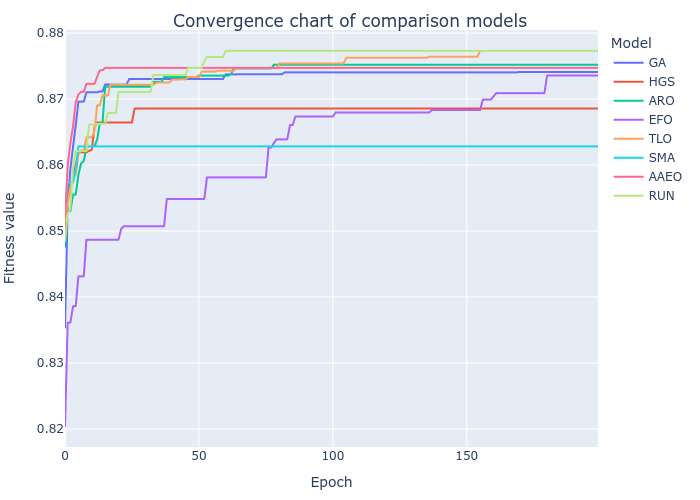

Values plotted in this chart, from the file beside it:
GA, HGS, ARO, EFO, TLO, SMA, AAEO, RUN
0.8354, 0.8484, 0.8476, 0.8204, 0.8515, 0.8527, 0.8522, 0.8485
0.8538, 0.8561, 0.853, 0.8361, 0.854, 0.8571, 0.8598, 0.8525
0.8594, 0.8561, 0.853, 0.8361, 0.8566, 0.8574, 0.8634, 0.8534
0.8628, 0.8577, 0.8555, 0.8386, 0.8579, 0.8574, 0.8658, 0.8597
0.866, 0.86, 0.8555, 0.8386, 0.8586, 0.8594, 0.8695, 0.8621
0.8696, 0.8619, 0.8585, 0.8431, 0.8616, 0.8628, 0.8707, 0.8621
0.8696, 0.8619, 0.8602, 0.8431, 0.8622, 0.8628, 0.8711, 0.8621
0.8696, 0.8619, 0.8606, 0.8431, 0.8622, 0.8628, 0.8711, 0.8621
0.871, 0.8619, 0.8626, 0.8487, 0.8642, 0.8628, 0.8723, 0.8621
0.871, 0.8622, 0.8628, 0.8487, 0.8642, 0.8628, 0.8723, 0.8661
0.871, 0.8623, 0.8628, 0.8487, 0.8642, 0.8628, 0.8723, 0.8661
0.871, 0.8657, 0.8628, 0.8487, 0.8652, 0.8628, 0.8723, 0.8661
0.871, 0.8665, 0.8639, 0.8487, 0.8691, 0.8628, 0.8734, 0.8662
0.8712, 0.8665, 0.8664, 0.8487, 0.8691, 0.8628, 0.8744, 0.8662
0.8712, 0.8665, 0.8664, 0.8487, 0.8705, 0.8628, 0.8744, 0.8662
0.8722, 0.8665, 0.8719, 0.8487, 0.8705, 0.8628, 0.8747, 0.8662
0.8722, 0.8665, 0.8719, 0.8487, 0.8705, 0.8628, 0.8747, 0.8679
0.8722, 0.8665, 0.8719, 0.8487, 0.8722, 0.8628, 0.8747, 0.8679
0.8722, 0.8665, 0.8719, 0.8487, 0.8722, 0.8628, 0.8747, 0.8679
0.8722, 0.8665, 0.8719, 0.8487, 0.8722, 0.8628, 0.8747, 0.8679
0.8722, 0.8665, 0.8719, 0.8487, 0.8722, 0.8628, 0.8747, 0.8711
0.8722, 0.8665, 0.8719, 0.8503, 0.8722, 0.8628, 0.8747, 0.8711
0.8722, 0.8665, 0.8719, 0.8507, 0.8722, 0.8628, 0.8747, 0.8711
0.8722, 0.8665, 0.8719, 0.8507, 0.8722, 0.8628, 0.8747, 0.8711
0.8731, 0.8665, 0.8719, 0.8507, 0.8722, 0.8628, 0.8747, 0.8711
0.8731, 0.8665, 0.8719, 0.8507, 0.8722, 0.8628, 0.8747, 0.8711
0.8731, 0.8686, 0.8719, 0.8507, 0.8722, 0.8628, 0.8747, 0.8711
0.8731, 0.8686, 0.8719, 0.8507, 0.8722, 0.8628, 0.8747, 0.8711
0.8731, 0.8686, 0.8719, 0.8507, 0.8722, 0.8628, 0.8747, 0.8711
0.8731, 0.8686, 0.8719, 0.8507, 0.8722, 0.8628, 0.8747, 0.8711
0.8731, 0.8686, 0.8719, 0.8507, 0.8722, 0.8628, 0.8747, 0.8711
0.8731, 0.8686, 0.8719, 0.8507, 0.8722, 0.8628, 0.8747, 0.8711
0.8731, 0.8686, 0.8719, 0.8507, 0.8722, 0.8628, 0.8747, 0.8711
0.8731, 0.8686, 0.8726, 0.8507, 0.8722, 0.8628, 0.8747, 0.8736
0.8731, 0.8686, 0.8726, 0.8507, 0.8724, 0.8628, 0.8747, 0.8736
0.8731, 0.8686, 0.8726, 0.8507, 0.8725, 0.8628, 0.8747, 0.8736
0.8731, 0.8686, 0.8726, 0.8507, 0.8725, 0.8628, 0.8747, 0.8736
0.8731, 0.8686, 0.8733, 0.8507, 0.8725, 0.8628, 0.8747, 0.8736
0.8731, 0.8686, 0.8733, 0.8549, 0.8725, 0.8628, 0.8747, 0.8736
0.8731, 0.8686, 0.8733, 0.8549, 0.8725, 0.8628, 0.8747, 0.8736
0.8731, 0.8686, 0.8733, 0.8549, 0.8729, 0.8628, 0.8747, 0.8736
0.8731, 0.8686, 0.8733, 0.8549, 0.8729, 0.8628, 0.8747, 0.8736
0.8731, 0.8686, 0.8733, 0.8549, 0.8729, 0.8628, 0.8747, 0.8736
0.8731, 0.8686, 0.8733, 0.8549, 0.873, 0.8628, 0.8747, 0.8736
0.8731, 0.8686, 0.8733, 0.8549, 0.873, 0.8628, 0.8747, 0.8736
0.8731, 0.8686, 0.8733, 0.8549, 0.873, 0.8628, 0.8747, 0.8736
0.8731, 0.8686, 0.8733, 0.8549, 0.8733, 0.8628, 0.8747, 0.8747
0.8731, 0.8686, 0.8733, 0.8549, 0.8733, 0.8628, 0.8747, 0.8747
0.8731, 0.8686, 0.8733, 0.8549, 0.8733, 0.8628, 0.8747, 0.8747
0.8731, 0.8686, 0.8733, 0.8549, 0.8733, 0.8628, 0.8747, 0.8747
0.8731, 0.8686, 0.8736, 0.8549, 0.8733, 0.8628, 0.8747, 0.8747
0.8731, 0.8686, 0.8736, 0.8549, 0.8742, 0.8628, 0.8747, 0.8747
0.8731, 0.8686, 0.8736, 0.8549, 0.8742, 0.8628, 0.8747, 0.8757
0.8731, 0.8686, 0.8736, 0.8581, 0.8742, 0.8628, 0.8747, 0.8764
0.8731, 0.8686, 0.8736, 0.8581, 0.8742, 0.8628, 0.8747, 0.8764
0.8731, 0.8686, 0.8736, 0.8581, 0.8742, 0.8628, 0.8747, 0.8764
0.8731, 0.8686, 0.8736, 0.8581, 0.8742, 0.8628, 0.8747, 0.8764
0.8731, 0.8686, 0.8736, 0.8581, 0.8743, 0.8628, 0.8747, 0.8764
0.8731, 0.8686, 0.8736, 0.8581, 0.8743, 0.8628, 0.8747, 0.8764
0.8731, 0.8686, 0.8736, 0.8581, 0.8743, 0.8628, 0.8747, 0.8764
... 140 more rows
